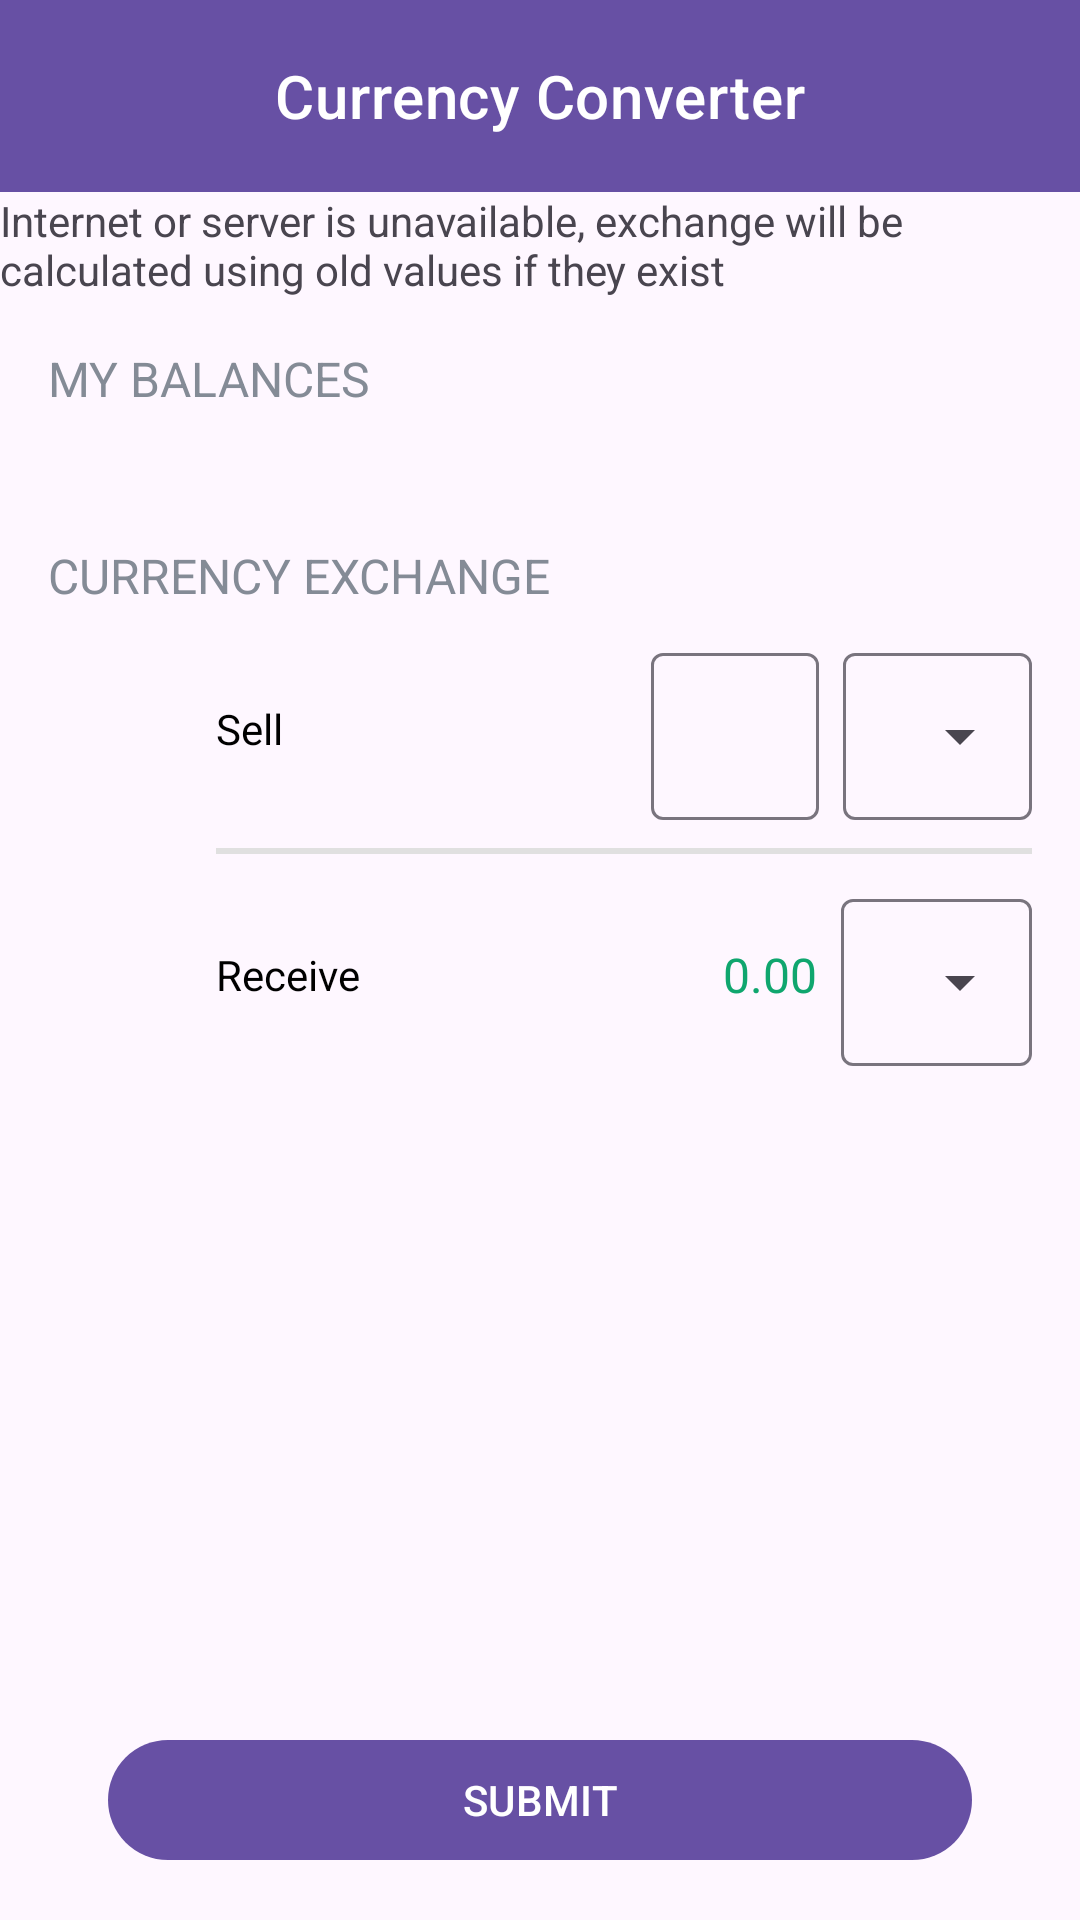

Reconstruct the res/layout file that produces this screen, plus the resources it refers to.
<!-- AndroidManifest.xml: application theme Theme.CurrencyExchangerTestTask -->
<!-- res/layout/activity_main.xml -->
<?xml version="1.0" encoding="utf-8"?>
<androidx.constraintlayout.widget.ConstraintLayout xmlns:android="http://schemas.android.com/apk/res/android"
    xmlns:app="http://schemas.android.com/apk/res-auto"
    xmlns:tools="http://schemas.android.com/tools"
    android:layout_width="match_parent"
    android:layout_height="match_parent"
    tools:context=".presentation.main.MainActivity">

    <androidx.constraintlayout.widget.Guideline
        android:id="@+id/leftGuideline"
        android:layout_width="wrap_content"
        android:layout_height="wrap_content"
        android:orientation="vertical"
        app:layout_constraintGuide_begin="@dimen/margin_start_end"/>

    <androidx.constraintlayout.widget.Guideline
        android:id="@+id/rightGuideline"
        android:layout_width="wrap_content"
        android:layout_height="wrap_content"
        android:orientation="vertical"
        app:layout_constraintGuide_end="@dimen/margin_start_end"/>

    <com.google.android.material.appbar.AppBarLayout
        android:id="@+id/appBarLayout"
        android:layout_width="match_parent"
        android:layout_height="wrap_content"
        app:layout_constraintEnd_toEndOf="parent"
        app:layout_constraintTop_toTopOf="parent">

        <com.google.android.material.appbar.MaterialToolbar
            style="@style/Widget.MaterialComponents.Toolbar.Primary"
            android:layout_width="match_parent"
            android:layout_height="?attr/actionBarSize"
            app:title="@string/currency_converter"
            app:titleCentered="true" />

    </com.google.android.material.appbar.AppBarLayout>

    <TextView
        android:id="@+id/internetText"
        style="@style/InternetErrorText"
        android:layout_width="0dp"
        android:layout_height="wrap_content"
        android:text="@string/internet_unavailable"
        app:layout_constraintEnd_toEndOf="parent"
        app:layout_constraintStart_toStartOf="parent"
        app:layout_constraintTop_toBottomOf="@+id/appBarLayout"
        tools:ignore="TextContrastCheck" />

    <TextView
        android:id="@+id/textView"
        style="@style/TitleText"
        android:layout_width="0dp"
        android:layout_height="wrap_content"
        android:text="@string/my_balances"
        android:layout_marginTop="@dimen/margin_top_bottom"
        app:layout_constraintEnd_toStartOf="@+id/rightGuideline"
        app:layout_constraintStart_toStartOf="@+id/leftGuideline"
        app:layout_constraintTop_toBottomOf="@+id/internetText"
        tools:ignore="TextContrastCheck" />

    <androidx.recyclerview.widget.RecyclerView
        android:id="@+id/balancesRecyclerView"
        android:layout_width="0dp"
        android:layout_height="wrap_content"
        android:layout_marginTop="@dimen/balances_margin_top"
        android:orientation="horizontal"
        app:layoutManager="androidx.recyclerview.widget.LinearLayoutManager"
        app:layout_constraintEnd_toEndOf="parent"
        app:layout_constraintStart_toStartOf="@+id/leftGuideline"
        app:layout_constraintTop_toBottomOf="@+id/textView"
        tools:listitem="@layout/balance_item"/>

    <TextView
        android:id="@+id/textView2"
        style="@style/TitleText"
        android:layout_width="0dp"
        android:layout_height="wrap_content"
        android:layout_marginTop="@dimen/currency_margin_top"
        android:text="@string/currency_exchange"
        app:layout_constraintEnd_toStartOf="@+id/rightGuideline"
        app:layout_constraintStart_toStartOf="@+id/leftGuideline"
        app:layout_constraintTop_toBottomOf="@+id/balancesRecyclerView"
        tools:ignore="TextContrastCheck" />

    <ImageView
        android:id="@+id/sellImageView"
        android:layout_width="@dimen/converter_icon_size"
        android:layout_height="@dimen/converter_icon_size"
        android:layout_marginTop="@dimen/currency_sell_margin_top"
        android:src="@drawable/baseline_arrow_circle_up_24"
        android:scaleType="fitCenter"
        app:layout_constraintStart_toStartOf="@+id/leftGuideline"
        app:layout_constraintTop_toBottomOf="@+id/textView2"
        android:contentDescription="@string/sell_icon" />

    <TextView
        android:id="@+id/sellTextView"
        style="@style/BodyText"
        android:layout_width="0dp"
        android:layout_height="wrap_content"
        android:text="@string/sell"
        android:layout_marginStart="@dimen/converter_item_name_margin_start"
        app:layout_constraintBottom_toBottomOf="@+id/sellImageView"
        app:layout_constraintStart_toEndOf="@+id/sellImageView"
        app:layout_constraintTop_toTopOf="@+id/sellImageView" />


    <com.google.android.material.textfield.TextInputLayout
        android:id="@+id/sellMoneyValue"
        style="@style/BodySellMoneyText"
        android:layout_width="0dp"
        android:layout_height="wrap_content"
        android:layout_marginEnd="@dimen/rates_margin_start"
        android:layout_marginStart="@dimen/rates_margin_start"
        android:gravity="end"
        app:layout_constraintBottom_toBottomOf="@+id/sellImageView"
        app:layout_constraintEnd_toStartOf="@+id/sellRatesSpinner"
        app:layout_constraintStart_toEndOf="@+id/sellTextView"
        app:layout_constraintTop_toTopOf="@+id/sellImageView">

        <com.google.android.material.textfield.TextInputEditText
            android:id="@+id/sellMoneyEditText"
            android:layout_width="wrap_content"
            android:layout_height="match_parent"
            android:inputType="numberDecimal"
            tools:ignore="DuplicateSpeakableTextCheck,TextContrastCheck" />

    </com.google.android.material.textfield.TextInputLayout>

    <com.google.android.material.textfield.TextInputLayout
        android:id="@+id/sellRatesSpinner"
        style="@style/Widget.Material3.TextInputLayout.OutlinedBox.ExposedDropdownMenu"
        android:layout_width="wrap_content"
        android:layout_height="wrap_content"
        app:layout_constraintBottom_toBottomOf="@+id/sellImageView"
        app:layout_constraintEnd_toStartOf="@+id/rightGuideline"
        app:layout_constraintTop_toTopOf="@+id/sellImageView">

        <AutoCompleteTextView
            android:id="@+id/sellRatesAutoCompleteTextView"
            android:layout_width="match_parent"
            android:layout_height="wrap_content"
            android:layout_weight="1"
            android:inputType="none"
            android:text="@string/currency_code"
            tools:ignore="LabelFor,DuplicateSpeakableTextCheck" />

    </com.google.android.material.textfield.TextInputLayout>

    <View
        android:id="@+id/view"
        android:layout_width="0dp"
        android:layout_height="@dimen/line_height"
        android:layout_marginTop="@dimen/line_margin_top"
        android:background="@color/grey"
        app:layout_constraintEnd_toStartOf="@+id/rightGuideline"
        app:layout_constraintStart_toStartOf="@+id/sellTextView"
        app:layout_constraintTop_toBottomOf="@+id/sellImageView" />

    <ImageView
        android:id="@+id/receiveImageView"
        android:layout_width="@dimen/converter_icon_size"
        android:layout_height="@dimen/converter_icon_size"
        android:layout_marginTop="@dimen/currency_receive_margin_top"
        android:contentDescription="@string/receive_icon"
        android:scaleType="fitCenter"
        android:src="@drawable/baseline_arrow_circle_down_24"
        app:layout_constraintStart_toStartOf="@+id/leftGuideline"
        app:layout_constraintTop_toBottomOf="@+id/view"
        tools:ignore="ImageContrastCheck" />

    <TextView
        android:id="@+id/receiveTextView"
        style="@style/BodyText"
        android:layout_width="0dp"
        android:layout_height="wrap_content"
        android:text="@string/receive"
        android:layout_marginStart="@dimen/converter_item_name_margin_start"
        app:layout_constraintBottom_toBottomOf="@+id/receiveImageView"
        app:layout_constraintStart_toEndOf="@+id/receiveImageView"
        app:layout_constraintTop_toTopOf="@+id/receiveImageView" />

    <TextView
        android:id="@+id/receiveMoneyValue"
        style="@style/BodyReceiveMoneyText"
        android:layout_width="0dp"
        android:layout_height="wrap_content"
        android:layout_marginEnd="@dimen/rates_margin_start"
        android:layout_marginStart="@dimen/rates_margin_start"
        android:freezesText="true"
        android:text="@string/money"
        android:gravity="end"
        app:layout_constraintBottom_toBottomOf="@+id/receiveImageView"
        app:layout_constraintEnd_toStartOf="@+id/receiveRatesSpinner"
        app:layout_constraintStart_toEndOf="@+id/receiveTextView"
        app:layout_constraintTop_toTopOf="@+id/receiveImageView"
        tools:ignore="TextContrastCheck" />

    <com.google.android.material.textfield.TextInputLayout
        android:id="@+id/receiveRatesSpinner"
        style="@style/Widget.Material3.TextInputLayout.OutlinedBox.ExposedDropdownMenu"
        android:layout_width="wrap_content"
        android:layout_height="wrap_content"
        android:hint=""
        app:layout_constraintBottom_toBottomOf="@+id/receiveImageView"
        app:layout_constraintEnd_toStartOf="@+id/rightGuideline"
        app:layout_constraintTop_toTopOf="@+id/receiveImageView">

        <AutoCompleteTextView
            android:id="@+id/receiveRatesAutoCompleteTextView"
            android:layout_width="match_parent"
            android:layout_height="wrap_content"
            android:inputType="none"
            android:layout_weight="1"
            android:text="@string/currency_receive_code"
            tools:ignore="LabelFor" />

    </com.google.android.material.textfield.TextInputLayout>

    <com.google.android.material.button.MaterialButton
        android:id="@+id/submitButton"
        android:layout_width="0dp"
        android:layout_height="wrap_content"
        android:text="@string/submit"
        android:textAllCaps="true"
        android:layout_marginStart="@dimen/submit_button_margin_start_end"
        android:layout_marginEnd="@dimen/submit_button_margin_start_end"
        android:layout_marginBottom="@dimen/margin_top_bottom"
        app:layout_constraintBottom_toBottomOf="parent"
        app:layout_constraintEnd_toStartOf="@+id/rightGuideline"
        app:layout_constraintStart_toStartOf="@+id/leftGuideline" />

</androidx.constraintlayout.widget.ConstraintLayout>
<!-- res/layout/balance_item.xml (included above) -->
<?xml version="1.0" encoding="utf-8"?>
<LinearLayout xmlns:android="http://schemas.android.com/apk/res/android"
    android:orientation="horizontal"
    android:layout_width="wrap_content"
    android:layout_height="wrap_content">

    <TextView
        android:id="@+id/currencyBalance"
        style="@style/BalanceText"
        android:layout_width="wrap_content"
        android:layout_height="wrap_content"
        android:text="@string/money" />

    <TextView
        android:id="@+id/currencyCode"
        style="@style/BalanceText"
        android:layout_width="wrap_content"
        android:layout_height="wrap_content"
        android:text="@string/currency_code"
        android:layout_marginStart="@dimen/balance_content_margin_start"/>

</LinearLayout>
<!-- resources referenced by this layout -->
<resources>
  <color name="grey">#E0E0E0</color>
  <dimen name="balance_content_margin_start">4dp</dimen>
  <dimen name="balances_margin_top">20dp</dimen>
  <dimen name="converter_icon_size">48dp</dimen>
  <dimen name="converter_item_name_margin_start">8dp</dimen>
  <dimen name="currency_margin_top">24dp</dimen>
  <dimen name="currency_receive_margin_top">16dp</dimen>
  <dimen name="currency_sell_margin_top">16dp</dimen>
  <dimen name="line_height">2dp</dimen>
  <dimen name="line_margin_top">16dp</dimen>
  <dimen name="margin_start_end">16dp</dimen>
  <dimen name="margin_top_bottom">16dp</dimen>
  <dimen name="rates_margin_start">8dp</dimen>
  <dimen name="submit_button_margin_start_end">20dp</dimen>
  <string name="currency_code">EUR</string>
  <string name="currency_converter">Currency Converter</string>
  <string name="currency_exchange">Currency Exchange</string>
  <string name="currency_receive_code">AED</string>
  <string name="internet_unavailable">Internet or server is unavailable, exchange will be calculated using old values if they exist</string>
  <string name="money">0.00</string>
  <string name="my_balances">My Balances</string>
  <string name="receive">Receive</string>
  <string name="receive_icon">Receive icon</string>
  <string name="sell">Sell</string>
  <string name="sell_icon">Sell icon</string>
  <string name="submit">Submit</string>
  <style name="BalanceText" parent="TextAppearance.AppCompat.Title">
          <item name="android:textColor">@color/black</item>
          <item name="textAllCaps">true</item>
      </style>
  <style name="BodyReceiveMoneyText" parent="TextAppearance.AppCompat.Subhead">
          <item name="android:textColor">@color/green</item>
      </style>
  <style name="BodySellMoneyText" parent="TextAppearance.AppCompat.Subhead">
          <item name="android:textColor">@color/black</item>
      </style>
  <style name="BodyText" parent="TextAppearance.AppCompat.Body1">
          <item name="android:textColor">@color/black</item>
      </style>
  <style name="TitleText" parent="TextAppearance.AppCompat.Subhead">
          <item name="android:textColor">@color/dark_grey</item>
          <item name="textAllCaps">true</item>
      </style>
  <style name="Theme.CurrencyExchangerTestTask" parent="Base.Theme.CurrencyExchangerTestTask" />
  <color name="black">#FF000000</color>
  <color name="green">#0FA66E</color>
  <color name="dark_grey">#848B96</color>
  <style name="Base.Theme.CurrencyExchangerTestTask" parent="Theme.Material3.DayNight.NoActionBar">
          
          
      </style>
</resources>
